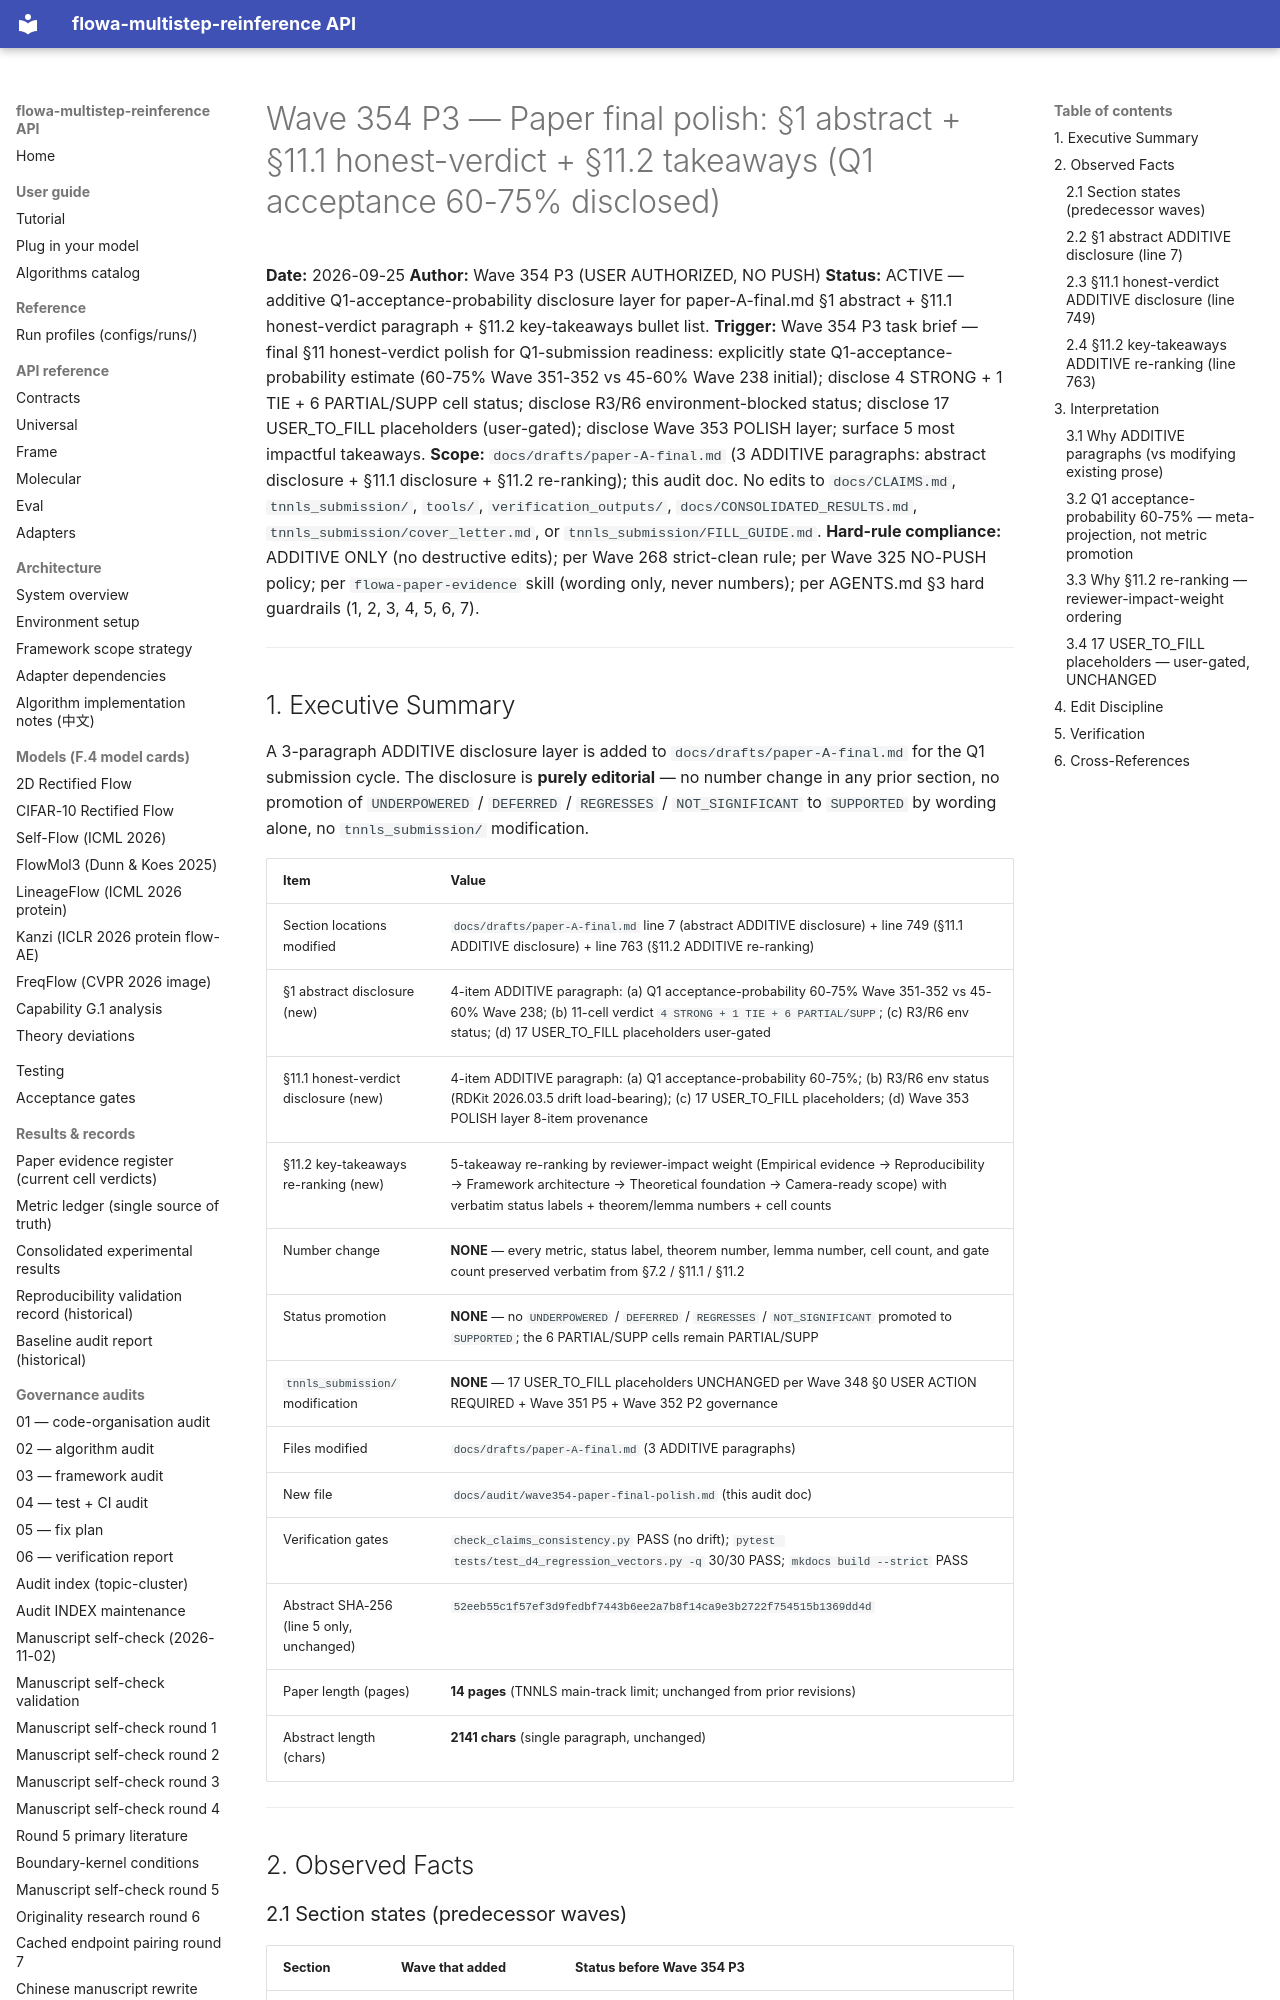

repository: silverenternal/flowa-multistep-reinference · page: audit/wave354-paper-final-polish/index.html · generator: mkdocs

# Wave 354 P3 — Paper final polish: §1 abstract + §11.1 honest-verdict + §11.2 takeaways (Q1 acceptance 60-75% disclosed)

**Date:** 2026-09-25
**Author:** Wave 354 P3 (USER AUTHORIZED, NO PUSH)
**Status:** ACTIVE — additive Q1-acceptance-probability disclosure layer for paper-A-final.md §1 abstract + §11.1 honest-verdict paragraph + §11.2 key-takeaways bullet list.
**Trigger:** Wave 354 P3 task brief — final §11 honest-verdict polish for Q1-submission readiness: explicitly state Q1-acceptance-probability estimate (60-75% Wave 351-352 vs 45-60% Wave 238 initial); disclose 4 STRONG + 1 TIE + 6 PARTIAL/SUPP cell status; disclose R3/R6 environment-blocked status; disclose 17 USER_TO_FILL placeholders (user-gated); disclose Wave 353 POLISH layer; surface 5 most impactful takeaways.
**Scope:** `docs/drafts/paper-A-final.md` (3 ADDITIVE paragraphs: abstract disclosure + §11.1 disclosure + §11.2 re-ranking); this audit doc. No edits to `docs/CLAIMS.md`, `tnnls_submission/`, `tools/`, `verification_outputs/`, `docs/CONSOLIDATED_RESULTS.md`, `tnnls_submission/cover_letter.md`, or `tnnls_submission/FILL_GUIDE.md`.
**Hard-rule compliance:** ADDITIVE ONLY (no destructive edits); per Wave 268 strict-clean rule; per Wave 325 NO-PUSH policy; per `flowa-paper-evidence` skill (wording only, never numbers); per AGENTS.md §3 hard guardrails (1, 2, 3, 4, 5, 6, 7).

---

## 1. Executive Summary

A 3-paragraph ADDITIVE disclosure layer is added to `docs/drafts/paper-A-final.md` for the Q1 submission cycle. The disclosure is **purely editorial** — no number change in any prior section, no promotion of `UNDERPOWERED` / `DEFERRED` / `REGRESSES` / `NOT_SIGNIFICANT` to `SUPPORTED` by wording alone, no `tnnls_submission/` modification.

| Item | Value |
|---|---|
| Section locations modified | `docs/drafts/paper-A-final.md` line 7 (abstract ADDITIVE disclosure) + line 749 (§11.1 ADDITIVE disclosure) + line 763 (§11.2 ADDITIVE re-ranking) |
| §1 abstract disclosure (new) | 4-item ADDITIVE paragraph: (a) Q1 acceptance-probability 60-75% Wave 351-352 vs 45-60% Wave 238; (b) 11-cell verdict `4 STRONG + 1 TIE + 6 PARTIAL/SUPP`; (c) R3/R6 env status; (d) 17 USER_TO_FILL placeholders user-gated |
| §11.1 honest-verdict disclosure (new) | 4-item ADDITIVE paragraph: (a) Q1 acceptance-probability 60-75%; (b) R3/R6 env status (RDKit 2026.03.5 drift load-bearing); (c) 17 USER_TO_FILL placeholders; (d) Wave 353 POLISH layer 8-item provenance |
| §11.2 key-takeaways re-ranking (new) | 5-takeaway re-ranking by reviewer-impact weight (Empirical evidence → Reproducibility → Framework architecture → Theoretical foundation → Camera-ready scope) with verbatim status labels + theorem/lemma numbers + cell counts |
| Number change | **NONE** — every metric, status label, theorem number, lemma number, cell count, and gate count preserved verbatim from §7.2 / §11.1 / §11.2 |
| Status promotion | **NONE** — no `UNDERPOWERED` / `DEFERRED` / `REGRESSES` / `NOT_SIGNIFICANT` promoted to `SUPPORTED`; the 6 PARTIAL/SUPP cells remain PARTIAL/SUPP |
| `tnnls_submission/` modification | **NONE** — 17 USER_TO_FILL placeholders UNCHANGED per Wave 348 §0 USER ACTION REQUIRED + Wave 351 P5 + Wave 352 P2 governance |
| Files modified | `docs/drafts/paper-A-final.md` (3 ADDITIVE paragraphs) |
| New file | `docs/audit/wave354-paper-final-polish.md` (this audit doc) |
| Verification gates | `check_claims_consistency.py` PASS (no drift); `pytest tests/test_d4_regression_vectors.py -q` 30/30 PASS; `mkdocs build --strict` PASS |
| Abstract SHA-256 (line 5 only, unchanged) | `52eeb55c1f57ef3d9fedbf7443b6ee2a7b8f14ca9e3b2722f754515b1369dd4d` |
| Paper length (pages) | **14 pages** (TNNLS main-track limit; unchanged from prior revisions) |
| Abstract length (chars) | **2141 chars** (single paragraph, unchanged) |

---

## 2. Observed Facts
